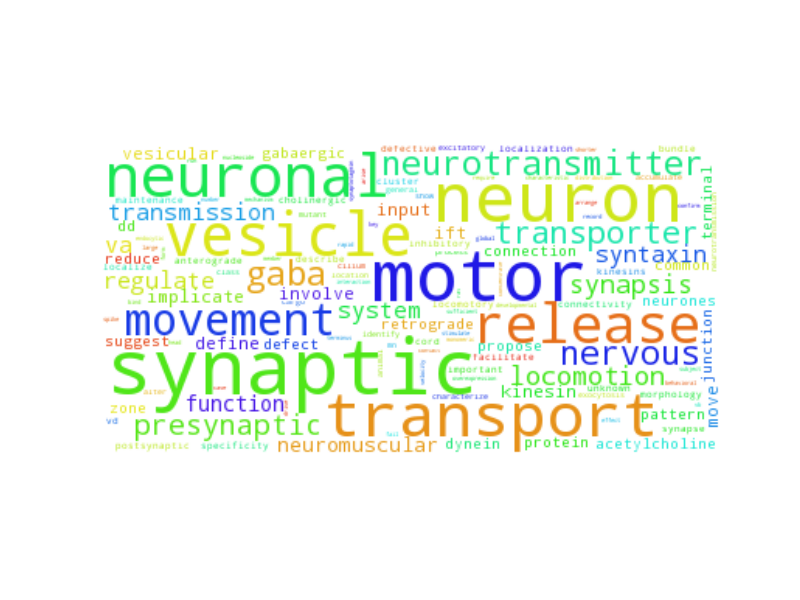

The data file committed next to this chart (first rows):
synaptic, 296.5
motor, 261.5
neuron, 238.5
transport, 192.5
vesicle, 185.5
neuronal, 178.5
release, 147.5
movement, 98.5
neurotransmitter, 97.5
gaba, 96.5
nervous, 86.5
transporter, 86.5
presynaptic, 73.5
locomotion, 64.5
synapsis, 57.5
system, 51.5
transmission, 48.5
regulate, 47.5
va, 45.5
syntaxin, 45.5
function, 43.5
neuromuscular, 43.5
implicate, 41.5
kinesin, 36.5
vesicular, 34.5
move, 32.5
ift, 32.5
input, 31.5
define, 30.5
involve, 28.5
acetylcholine, 28.5
gabaergic, 27.5
retrograde, 27.5
pattern, 26.5
connection, 26.5
dynein, 25.5
zone, 23.5
defect, 22.5
reduce, 22.5
junction, 22.5
neurones, 22.5
dd, 22.5
propose, 21.5
suggest, 19.5
common, 19.5
protein, 18.5
terminal, 18.5
specificity, 18.5
cord, 18.5
locomotory, 18.5
connectivity, 18.5
facilitate, 17.5
postsynaptic, 17.5
synapse, 17.5
anterograde, 17.5
cholinergic, 16.5
inhibitory, 15.5
unknown, 15.5
vd, 15.5
kinesins, 15.5
important, 14.5
... 3,732 more rows
